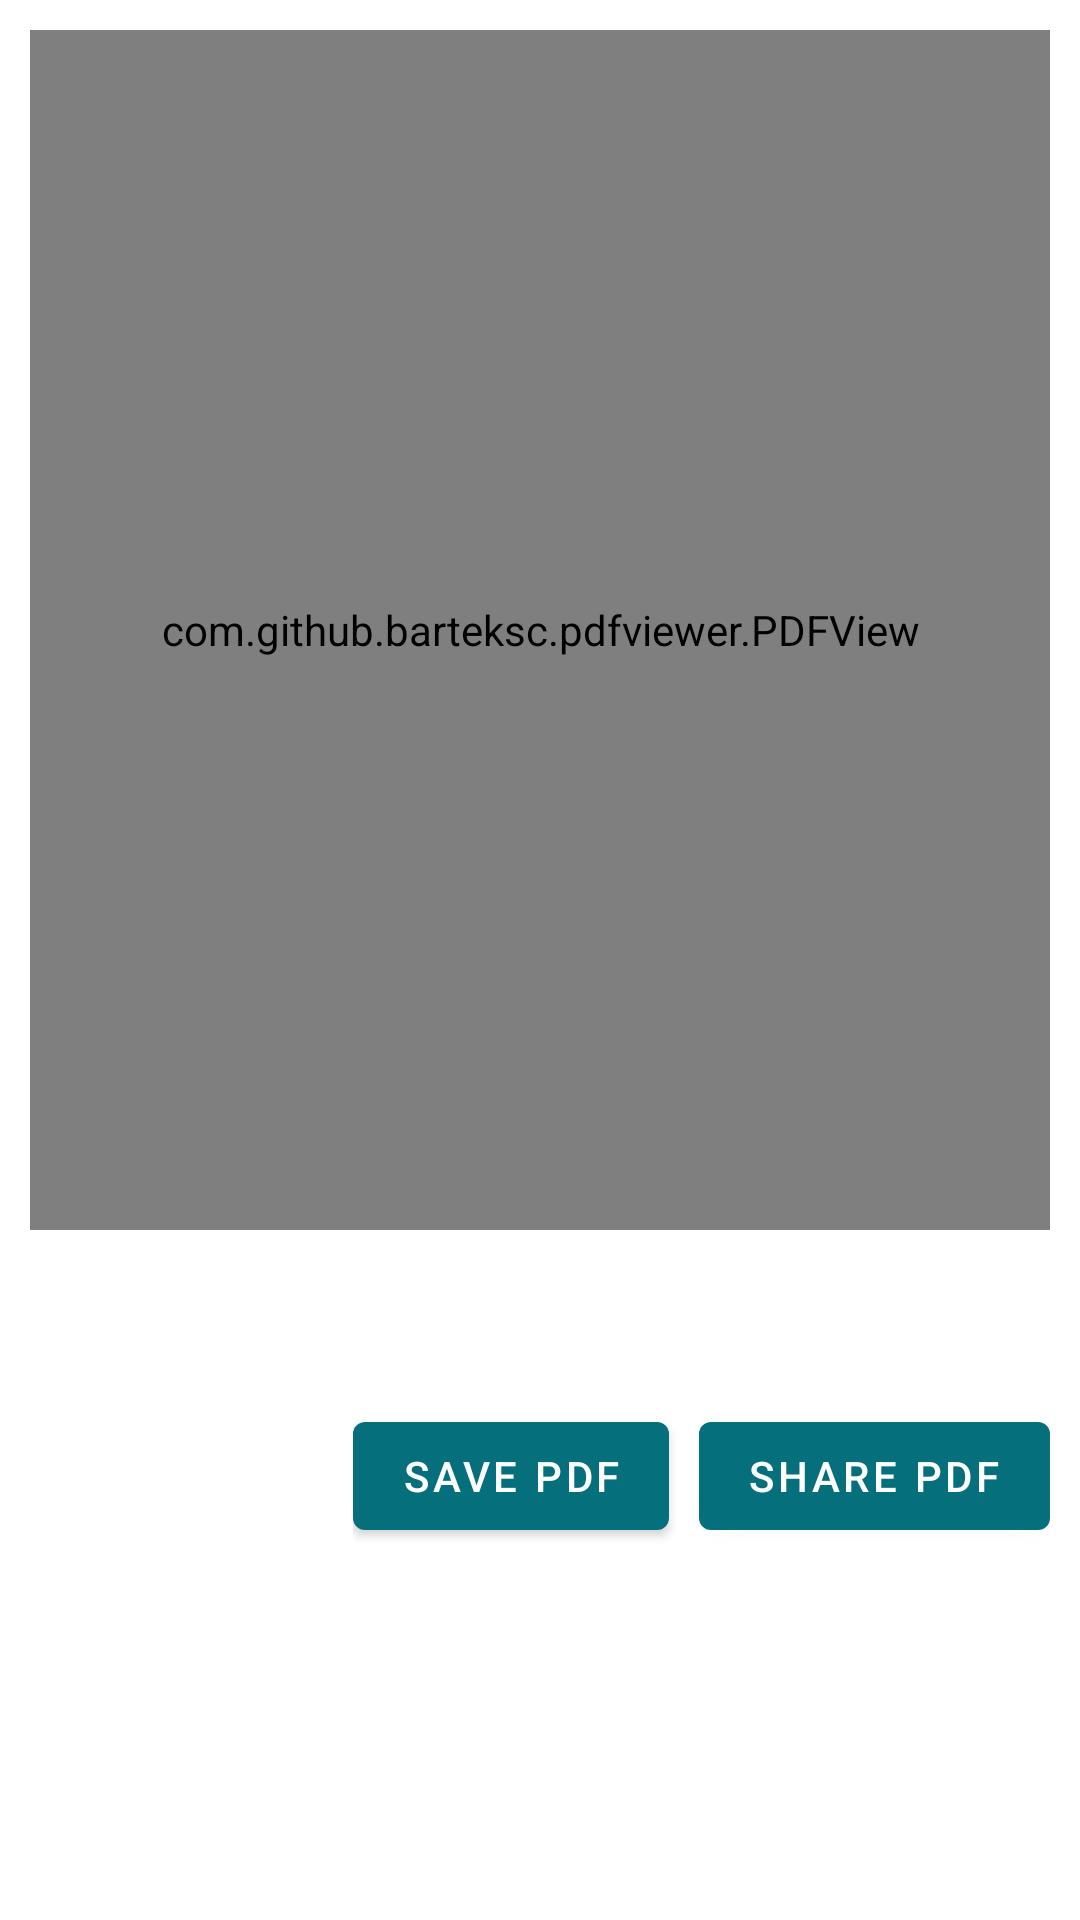

Produce the Android XML layout that renders to this screen, including the resource entries it uses.
<!-- AndroidManifest.xml: application theme Theme.PhotoPrints -->
<!-- res/layout/custom_pdf_dialog.xml -->
<?xml version="1.0" encoding="utf-8"?>
<ScrollView xmlns:android="http://schemas.android.com/apk/res/android"
    android:layout_width="match_parent"
    android:layout_height="wrap_content"
    android:layout_margin="10dp"
   >


    <LinearLayout
        android:layout_width="match_parent"
        android:layout_height="wrap_content"
        android:orientation="vertical">

        <ImageView
            android:layout_width="wrap_content"
            android:layout_height="wrap_content"
            android:src="@drawable/close_icon"
            android:layout_gravity="end"
            android:id="@+id/iconCross"
            android:contentDescription="@string/no" />

        <com.github.barteksc.pdfviewer.PDFView
            android:id="@+id/pdfViewDialog"
            android:layout_width="match_parent"
            android:layout_margin="10dp"
            android:layout_height="400dp"
           />
        <TextView
            android:id="@+id/tvPageCount"
            android:layout_width="wrap_content"
            android:layout_height="wrap_content"
            android:layout_marginStart="10dp"
            />

        <TextView
            android:id="@+id/tvPdfName"
            android:layout_width="wrap_content"
            android:layout_height="wrap_content"
            android:layout_marginStart="10dp"
            />

        <LinearLayout
            android:layout_width="wrap_content"
            android:layout_height="wrap_content"
            android:layout_gravity="end"
            android:layout_margin="10dp"
            android:gravity="end"
            android:orientation="horizontal">

            <Button
                android:id="@+id/btnSavePDF"
                android:layout_width="wrap_content"
                android:layout_height="wrap_content"
                android:layout_marginEnd="5dp"
                android:text="@string/save_pdf" />

            <Button
                android:id="@+id/btnSharePDF"
                android:layout_width="wrap_content"
                android:layout_height="wrap_content"
                android:layout_marginStart="5dp"
                android:text="@string/share_pdf" />

        </LinearLayout>

    </LinearLayout>
</ScrollView>
<!-- resources referenced by this layout -->
<resources>
  <string name="no">no</string>
  <string name="save_pdf">Save PDF</string>
  <string name="share_pdf">Share PDF</string>
  <style name="Theme.PhotoPrints" parent="Theme.MaterialComponents.Light.DarkActionBar">
          
          <item name="colorPrimary">@color/themeColor</item>
          <item name="colorPrimaryVariant">@color/themeColor</item>
          <item name="colorOnPrimary">@color/white</item>
          
          <item name="colorSecondary">@color/teal_200</item>
          <item name="colorSecondaryVariant">@color/teal_700</item>
          <item name="colorOnSecondary">@color/black</item>
          
          <item name="android:statusBarColor">?attr/colorPrimaryVariant</item>
  
          <item name="android:windowActivityTransitions">true</item>
          
      </style>
  <color name="themeColor">#066F7C</color>
  <color name="white">#FFFFFFFF</color>
  <color name="teal_200">#FF03DAC5</color>
  <color name="teal_700">#FF018786</color>
  <color name="black">#FF000000</color>
</resources>
